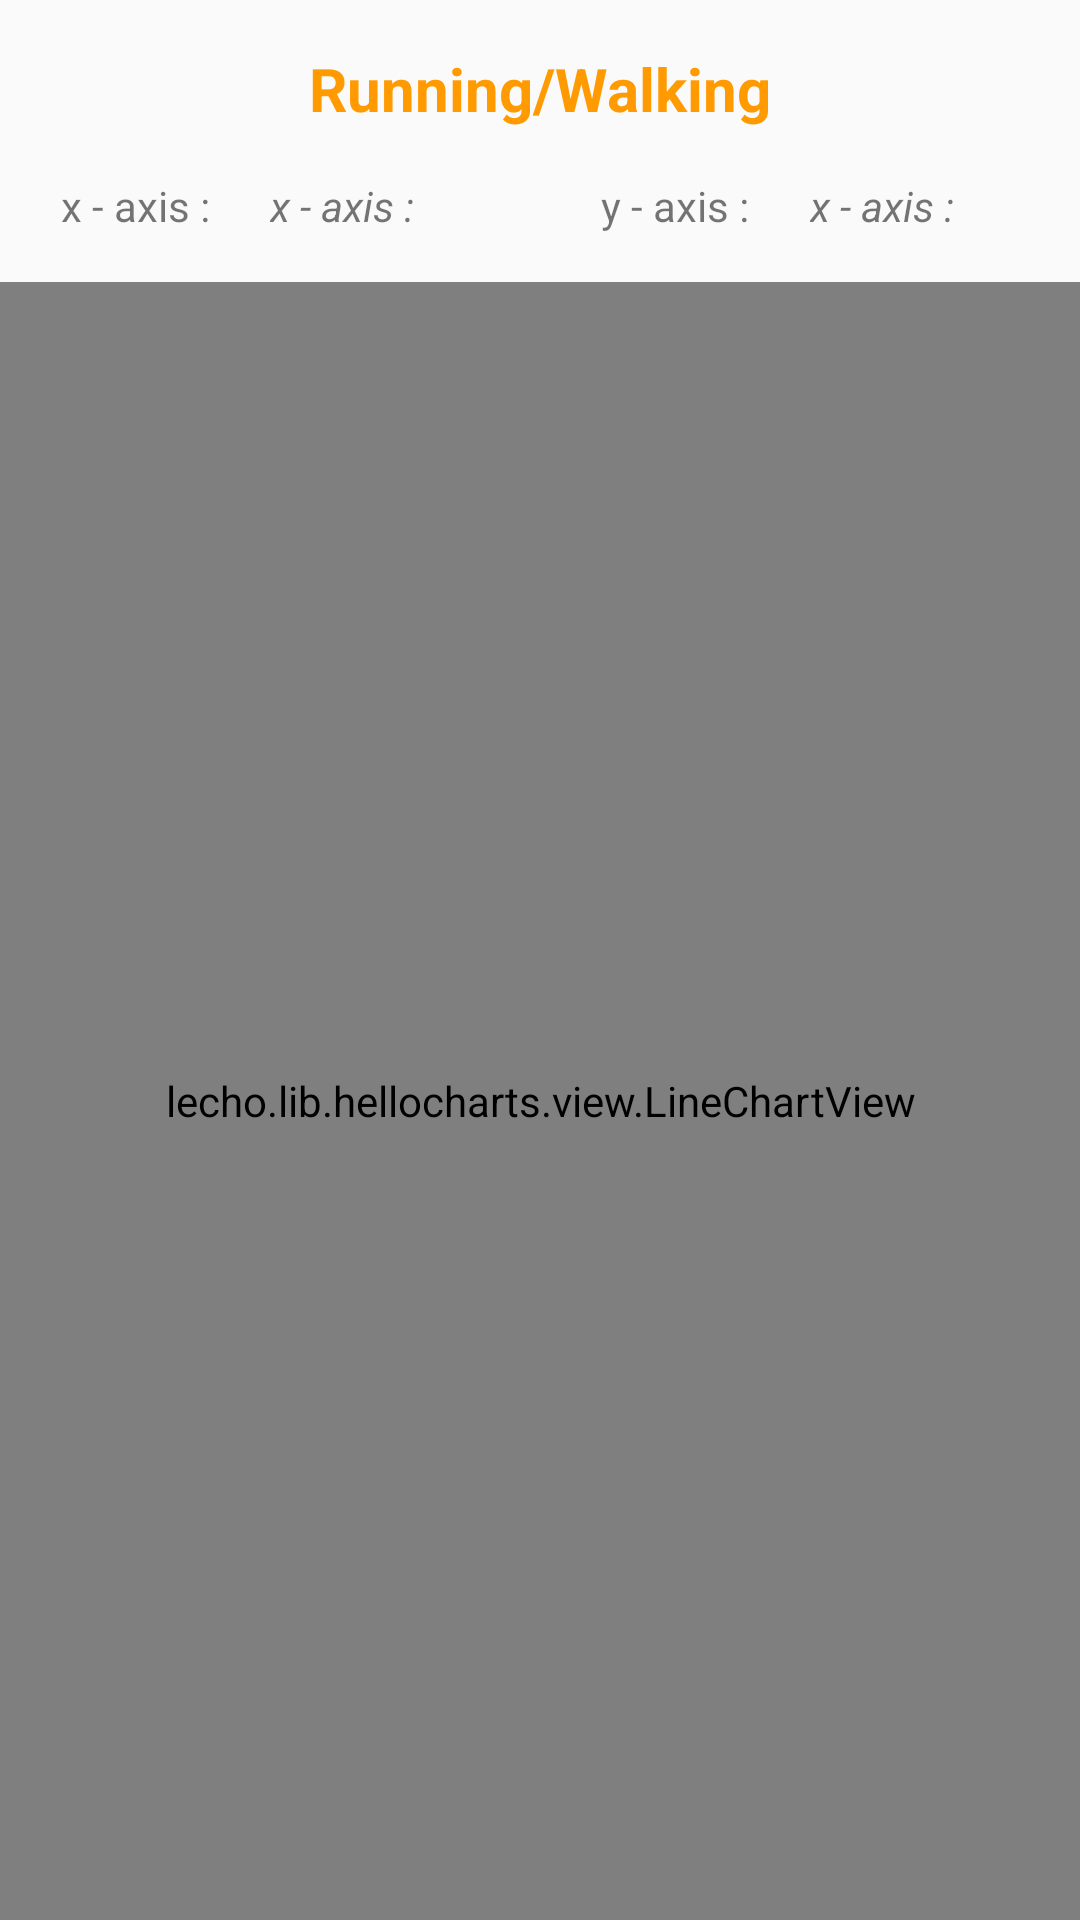

Write the Android layout XML for this screen, with the resource values it uses.
<!-- AndroidManifest.xml: application theme AppTheme -->
<!-- res/layout/distance_coverage_fragment.xml -->
<?xml version="1.0" encoding="utf-8"?>
<LinearLayout xmlns:android="http://schemas.android.com/apk/res/android"
    android:layout_width="match_parent"
    android:layout_height="match_parent"
    android:orientation="vertical">
    <TextView
        android:layout_width="match_parent"
        android:layout_height="wrap_content"
        android:layout_margin="@dimen/activity_vertical_margin"
        android:gravity="center"
        android:textSize="@dimen/subheading"
        android:text="@string/prompt_running_or_waliking"
        android:textColor="@color/cardview_background_orange"
        android:textStyle="bold"/>
    <LinearLayout
        android:layout_width="match_parent"
        android:layout_height="wrap_content"
        >
        <TextView
            android:layout_width="@dimen/zero"
            android:layout_height="wrap_content"
            android:layout_weight="1"
            android:gravity="center"
            android:text="@string/prompt_graph_xaxis" />

        <TextView
            android:layout_width="@dimen/zero"
            android:layout_height="wrap_content"
            android:layout_weight="1"
            android:id="@+id/grapg_xaxis_lable"
            android:gravity="start"
            android:text="@string/prompt_graph_xaxis"
            android:textStyle="italic"/>
        <TextView
            android:layout_width="@dimen/zero"
            android:layout_height="wrap_content"
            android:layout_weight="1"
            android:gravity="center"
            android:text="@string/prompt_graph_yaxis" />
        <TextView
            android:layout_width="@dimen/zero"
            android:layout_height="wrap_content"
            android:layout_weight="1"
            android:id="@+id/grapg_yaxis_lable"
            android:gravity="start"
            android:text="@string/prompt_graph_xaxis"
            android:textStyle="italic"/>
    </LinearLayout>

    <lecho.lib.hellocharts.view.LineChartView
        android:id="@+id/chart"
        android:layout_width="match_parent"
        android:layout_height="match_parent"
        android:layout_marginTop="@dimen/activity_vertical_margin"
        />


</LinearLayout>
<!-- resources referenced by this layout -->
<resources>
  <color name="cardview_background_orange">#ff9a00</color>
  <dimen name="activity_vertical_margin">16dp</dimen>
  <dimen name="subheading">20sp</dimen>
  <dimen name="zero">0dp</dimen>
  <string name="prompt_graph_xaxis">x - axis :</string>
  <string name="prompt_graph_yaxis">y - axis :</string>
  <string name="prompt_running_or_waliking">Running/Walking</string>
  <style name="AppTheme" parent="Theme.AppCompat.Light.DarkActionBar">
          
          <item name="colorPrimary">@color/colorPrimary</item>
          <item name="colorPrimaryDark">@color/colorPrimaryDark</item>
          <item name="colorAccent">@color/colorAccent</item>
      </style>
  <color name="colorPrimary">#3F51B5</color>
  <color name="colorPrimaryDark">#303F9F</color>
  <color name="colorAccent">#FF4081</color>
</resources>
